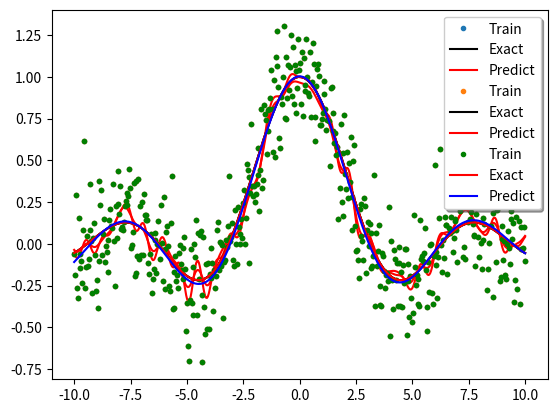

Generate this figure with matplotlib:

import numpy as np
import numpy.linalg as al
import matplotlib.pyplot as plt
import abc
import copy
    
class Kernel:
    def __init__(self,kerntype):
        self._type="Not defined"
        s = kerntype.strip().upper()
        if s in ('LINEAR','POLYNOMIAL','RBF'):
            self._type = s
        else:
            print("invalid Kernel, only  LINEAR,POLYNOMIAL,RBF are allowed")
    def __str__(self):        
        return self._type    
    def params(self):
        return ""
    @abc.abstractmethod    
    def evaluate(self,x1,x2): 
        return

class Linear(Kernel):
    def __init__(self):
        Kernel.__init__(self,'Linear')        
    def evaluate(self,x1,x2):
        return x2.dot(x1.T)
        
class Polynomial(Kernel):
    def __init__(self, order, ofset):
        super(Polynomial,self).__init__('Polynomial')
        self.__order  = order
        self.__ofset  = ofset        
    def evaluate(self,x1,x2):
        return (x2.dot(x1.T)+self.__ofset)**self.__order
    def params(self):
        s = "Order = "+str(self.__order) + "   Ofset = "+str(self.__ofset)
        return s
           
class RBF(Kernel):
    
    def __init__(self, sigma=0.5):
        super(RBF,self).__init__('RBF')
        self.__width = sigma
        self.__type  ='RBF'
    
    def  width(self):
        return self.__width
    
    # Good starting point for the width
    def setInitWidh(self,trData):
        self.__width = 0.5*al.norm(trData.std(0))
    
    def getWidth(self):
        return self.__width
        
    def squared_distance(self, x1, x2):  
        n1 = x1.shape[0]
        n2 = x2.shape[0]
        p = (x1**2).sum(axis=1)
        p.shape=(n1,1)
        par1 = p.dot(np.ones([1,n2]))
        if (x1 is x2):
            par2 = par1.T
        else:           
            q = (x2**2).sum(axis=1)
            q.shape=(1,n2)
            par2 = np.ones([n1,1]).dot(q)
        return (par1 + par2 -2*x1.dot(x2.T))
        
    def evaluate(self,x1,x2):        
        w = (self.__width)**2
        K = self.squared_distance(x1, x2)
        return np.exp(-K/w).T        
   
    def params(self):
        return 'Width = '+str(self.__width)
        
class lssvm:
    muArray = np.logspace(-3,2,50)

    def __init__(self, kern =RBF(), mu=0.1):
        self.alpha   = None 
        self.ntp     = 0.0
        self.bias    = 0.0
        self.x       = None  
        self.y       = None 
        self.mu      = mu
        self.Kernel  = kern
        self.yhat    = None 
        
    def copy(self):
        return copy.deepcopy(self)       
      
    def fit(self,x,y):        
        n = len(y)
        self.ntp = n;
        self.x   = x
        self.y   = y
        K        = self.Kernel.evaluate(x,x)
        T        = np.ones([n+1,n+1]) ; T[n][n] = 0.0
        T[:n,:n] = K + self.mu*np.eye(n)           
        Sol      = np.linalg.solve(T , np.append(y,0))
        self.alpha, self.bias = Sol[0:n], Sol[n]
        self.yhat  = K.dot(self.alpha)+self.bias
        print("Rsquared =", self.residuals(y,self.yhat)[1])                  
       
    def predict(self,xt):
        P = xt.shape[0]
        N = 2000  
        # scoring is performed in chunks, for obvious reasons
        chunks = int(P/N)
        pred = []
        for i in range(chunks+1):
            start = i*N + (i!=0)
            stop  = min(P-1,(i+1)*N)
            #print(" scoring chunk :",  start," - ", stop)
            K  = self.Kernel.evaluate(xt[list(range(start,stop+1)), :],self.x)
            prd = (K.T).dot(self.alpha)+self.bias
            pred = np.append(pred, prd)            
        return pred
        
    
    def residuals(self, y, yhat):
        dy = (y-yhat)
        r2 = 1- sum(dy**2)/sum((y-np.mean(y))**2)
        return dy, r2
        
    def looResiduals(self): 
        n = self.ntp;
        K = self.Kernel.evaluate(self.x,self.x);	       
        T = np.ones([n+1,n+1]) ; T[n][n] = 0.0
        T[:n,:n] =  K + self.mu*np.eye(n)                
        H = np.concatenate((K, np.ones([n,1])),axis=1).dot(al.inv(T)) 
        looResid = (self.y-self.yhat)/(1-H.diagonal())
        press = (looResid**2).sum()
        return looResid, press
    # finds optimal regularisation parameter 
    def get_optim_regparam(self, Mu = muArray):        
        y         = self.y      	
        eigVal, V = al.eigh(self.Kernel.evaluate(self.x,self.x))
        Vt_y      = V.T.dot(y)
        Vt_sqr    = V.T**2
        xi        = (V.sum(axis=0)).T
        xi2       = xi**2;
        PRESS     = np.zeros(len(Mu))
        for i in range(len(Mu)):		
            u     = xi/(eigVal+Mu[i])
            g     = eigVal/(eigVal+Mu[i])
            sm    = -(xi2/(eigVal+Mu[i])).sum()						
            theta = Vt_y/(eigVal+Mu[i]) + (u.dot(Vt_y)/sm)*u		
            h     = Vt_sqr.T.dot(g) + (V.dot(u*eigVal)-1)*(V.dot(u))/sm		            
            f     = V.dot(eigVal*theta) -sum(u*Vt_y)/sm
            loo_resid = (y - f)/(1-h); 			
            PRESS[i] = (loo_resid**2).sum()
            #print("Mu= %2.4f  PRESS=%f"%(Mu[i],PRESS[i]))
        return Mu[PRESS.argmin()], min(PRESS)
        
    def optim_refit(self):
        print("tuning optimal regularisation parameter...")
        self.mu = self.get_optim_regparam()[0]
        self.fit(self.x,self.y)
             
    def setXY(self,x,y):
         self.x   = x
         self.y   = y
         self.ntp = len(y)
    
    def fullyOptimRBF(self):
         kn = RBF()
         kn.setInitWidh(self.x)
         sig = kn.getWidth()
         sigma = (10**np.arange(-3,2.25,0.25))*sig
         muX    = np.zeros(len(sigma))
         pressX = np.zeros(len(sigma))        
         for i in range(len(sigma)):
             ls = lssvm(RBF(sigma[i]))
             ls.setXY(self.x,self.y)               
             muX[i], pressX[i] = ls.get_optim_regparam()               
             print("Width = %4.4f  Mu =%4.4f  PRESS=%8.4f"%(sigma[i],muX[i],pressX[i]))
         muOpt  = muX[pressX.argmin()]
         sigOpt = sigma[pressX.argmin()]
         print("Optimal Parameters: RBF Width =%4.6f, Regular Param =%4.6f" %(sigOpt, muOpt))
         netOpt = lssvm(RBF(sigOpt),muOpt)
         print("training with opt parameters...")
         netOpt.fit(self.x, self.y)
         return netOpt    


#---------------------------------------------------------------------------------



x0 = np.linspace(-10,10,500)
y0 = np.sin(x0)/x0


#plt.plot(x0,y0,'r-')
x = x0
y = y0+np.random.normal(0,0.2, len(x0))
#plt.plot(x,y,'go')

net = lssvm( RBF(), mu = 0.1)
#x.shape = (len(x),1)
print("Training.....")
net.fit(x.reshape(-1,1),y)
plt.plot(x,y,'.',label='Train')
plt.plot(x,y0,'k-',label='Exact')
plt.plot(net.x, net.yhat,'-r', label='Predict')
plt.legend(loc='upper right', shadow=True)
plt.show()

print("optimalRegularisation")
net.optim_refit()
print(net.mu)
plt.plot(x,y,'.',label='Train')
plt.plot(x,y0,'k-',label='Exact')
plt.plot(net.x, net.yhat,'-r', label='Predict')
plt.legend(loc='upper right', shadow=True)
plt.show()


print("full optimisation RBF width and regularisation parameter")
net2 = net.fullyOptimRBF()
plt.plot(x,y,'g.',label='Train')
plt.plot(x,y0,'r-',label='Exact')
plt.plot(net2.x, net2.yhat,'b-', label='Predict')
plt.legend(loc='upper right', shadow=True)
plt.show()

































